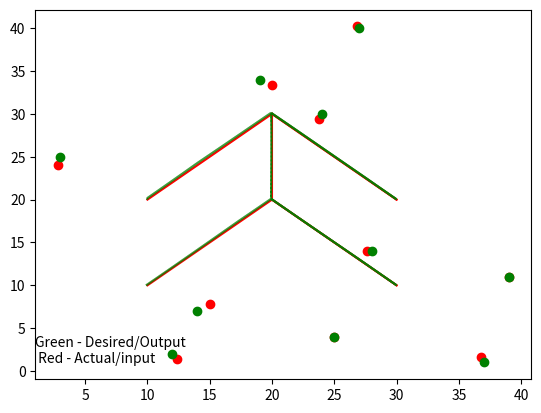

This chart was generated by the following Python code:
"""
    Scratch sheet for Calculating Skew Corrections in Gcode

    Written By Chad A. Woitas for RMD Engineering
    November 2019
"""

import math as mt
import statistics as stat
from matplotlib import pyplot as plt
from typing import List, Any, Union
from copy import deepcopy
import random

from matplotlib import pyplot as plt
import time

# Globals
MINLINELIMIT = 1
ERRORMIN = 0.0001


# Functions to keep our code clean
class Point:
    def __init__(self,x,y):
        self.x = x
        self.y = y

    def __str__(self):
        return "({},{})".format(self.x, self.y)

    def __repr__(self):
        return "({},{})".format(self.x, self.y)

    def distanceTo(self, p):
        x2 = mt.pow((self.x - p.x), 2)
        y2 = mt.pow((self.y - p.y), 2)
        return mt.sqrt(x2 + y2)


class Line:
    def __init__(self, p1, p2):
        self.st = p1
        self.en = p2
    
    def __str__(self):
        return "[{},{}]".format(self.st, self.en)

    def __repr__(self):
        return "[{},{}]".format(self.st, self.en)

    def split(self):
        xMid = (self.st.x + self.en.x) / 2
        yMid = (self.st.y + self.en.y) / 2
        l1 = Line(self.st, Point(xMid, yMid))
        l2 = Line(Point(xMid, yMid), self.en)
        return l1, l2

    def length(self):
        return self.st.distanceTo(self.en)


# Functions for skewing
# Coefficients +++++++++++++++++++++++++++
def MarkCoefficients(desired, actual):
    """:returns list of Coefficients from the marks"""
    shear_co: List[Point] = []
    for item in range(len(desired)):
        hx = desired[item].x - actual[item].x
        hy = desired[item].y - actual[item].y
        shear_co.append(Point(hx, hy))

    return shear_co


def LineCoefficients(ln, desired):
    """:returns a list of coefficients from line endpoints to the mark"""
    # CONSTANT COEFF
    avgCoeff = 1
    distCoeff = 0.75

    # List of Coefficients for start and end point
    line_co_e: List[float] = []
    line_co_s: List[float] = []
    for item in desired:
        d = ln.en.distanceTo(item)
        if d == 0:
            coeff = 1
        else:
            coeff = distCoeff/(d+0.001)  # Divide by zero handling
        line_co_e.append(coeff)
        d = ln.st.distanceTo(item)
        if d == 0:
            coeff = 1
        else:
            coeff = distCoeff/(d+0.001)
        line_co_s.append(coeff)
    # AVG = stat.median(line_co_e)
    mx = max(line_co_e)
    line_co_s = [xi/mx for xi in line_co_s]
    # AVG = stat.median(line_co_s)
    mx = max(line_co_s)
    line_co_e = [xi/mx for xi in line_co_e]
    return line_co_s, line_co_e


# Point Functions ++++++++++++++++++++++++
def affine(pt, mco, lco):
    """:returns a point shifted by Shear affine matrix"""
    return Point(pt.x + mco.x*lco, pt.y + mco.y*lco)


# Single Line Functions ++++++++++++++++++
def skewLine(line, mcoL, lco_s, lco_e):
    """
    :param line: Line Object
    :param mcoL: Mark Coefficients
    :param lco_s: Line Start Point Coefficients
    :param lco_e: Line End Point Coefficients 
    :returns a line skewed by all marks"""
    starts = []
    ends = []
    for item in range(len(mcoL)):
        # Get the skew from each mark
        starts.append(affine(line.st, mcoL[item], lco_s[item]))
        ends.append(affine(line.en, mcoL[item], lco_e[item]))
    xaveS = 0
    yaveS = 0
    xaveE = 0
    yaveE = 0
    for item in starts:
        # average the total skew
        xaveS = xaveS + item.x
        yaveS = yaveS + item.y
    xaveS = xaveS/len(starts)
    yaveS = yaveS/len(starts)
    for item in ends:
        # average the total skew
        xaveE = xaveE + item.x
        yaveE = yaveE + item.y
    xaveE = xaveE/len(ends)
    yaveE = yaveE/len(ends)
    return Line(Point(xaveS, yaveS), Point(xaveE, yaveE))


def segmentLine(line):
    """
    :param line: Line object
    :return: List of Line segments
    """
    # Number of times to segment line
    numSplits = int(line.length() / MINLINELIMIT)
    # Only need to split it once for two lines
    numSplits = int(numSplits / 2 + 1)
    # Start the list with one line
    toSplit = [line]
    out = [line]
    while numSplits > 0:
        # Split each line and remove it
        toSplit = deepcopy(out)
        out = []
        for ln in toSplit:
            l1, l2 = ln.split()

            out.append(l1)
            out.append(l2)
        numSplits = numSplits - 1
    return out


# Group Functions
def skewList(lines, markco, desired):
    """
    :rtype: List[Line]
    :param lines: List of lines to Skew
    :param markco: list of Mark Coordinates
    :param desired: list of Desired points
    :return: list of skewed lines
    """
    out: List[Line] = []
    for line in lines:
        leng = line.length()
        if leng >= MINLINELIMIT:
            segs = segmentLine(line)
            middleOut = skewList(segs, markco, desired)
            for i2 in range(len(middleOut)-1):
                smoothLine(middleOut[i2], middleOut[i2+1])
            for x in middleOut:
                out.append(x)
        else:
            lcs, lce = LineCoefficients(line, desired)
            out.append(skewLine(line, markco, lcs, lce))
    return out


def smoothLine(l1, l2):
    """
    :param l1: Line with an Endpoint X% away from L2 Start Point
    :param l2: line with a Start point X% away from L1 End Point
    :return: Lines with an averaged point between them
    """
    xAve = (l2.st.x + l2.st.x) / 2
    yAve = (l2.st.y + l2.st.y) / 2
    l1.en = Point(xAve, yAve)
    l2.st = Point(xAve, yAve)
    return l1, l2


# MAIN TESTING

# GLOBALS COMING FROM SOMEWHERE ELSE EVENTUALLY
numPoints = 10
dp = []  # Desired Points
ap = []  # Actual points
for i in range(numPoints):
    x = random.randint(1, 40)
    y = random.randint(1, 40)
    dp.append(Point(x, y))
    ap.append(Point(x + random.randint(-5, 5)/5, y + random.randint(-5, 5)/5))

# dp = [Point(1, 1),  Point(32, 20), Point(10, 30), Point(40, 4)]
# # Actual
# ap = [Point(1, 1), Point(31, 20), Point(11, 30), Point(39, 4)]

# Create Variables (Fake Gcode)
xs = [10, 20, 30, 20, 20, 30, 20, 10]
ys = [10, 20, 10, 20, 30, 20, 30, 20]
pts = []
lns = []

# Change Gcode into out data structures
for i in range(len(xs)):
    pts.append(Point(xs[i], ys[i]))
for i in range(len(pts)-1):
    lns.append(Line(pts[i], pts[i+1]))

# Calculate Offsets from mark registration
mc = MarkCoefficients(dp, ap)
for i in mc:
    print(i)
# Test Functions
t = time.time()
skewed = skewList(deepcopy(lns), mc, dp)
print(time.time() - t, "for", len(skewed), "Data points. Started with", len(lns))
for x in skewed:
    print(x)

# Plot Data

for i in lns:
    plt.plot([i.st.x, i.en.x], [i.st.y, i.en.y], "r")

for i in skewed:
    plt.plot([i.st.x, i.en.x], [i.st.y, i.en.y], "g--")

for p in ap:
    plt.plot(p.x, p.y, "ro")
for p in dp:
    plt.plot(p.x, p.y, "go")

plt.text(1, 1, "Green - Desired/Output \n Red - Actual/input")
plt.show()

